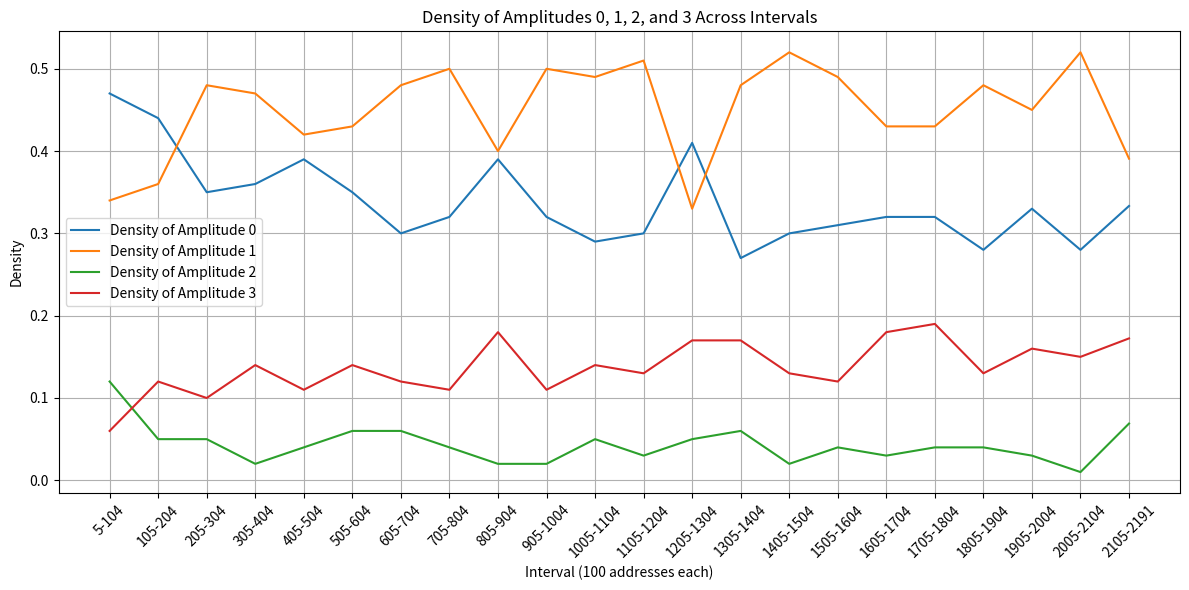
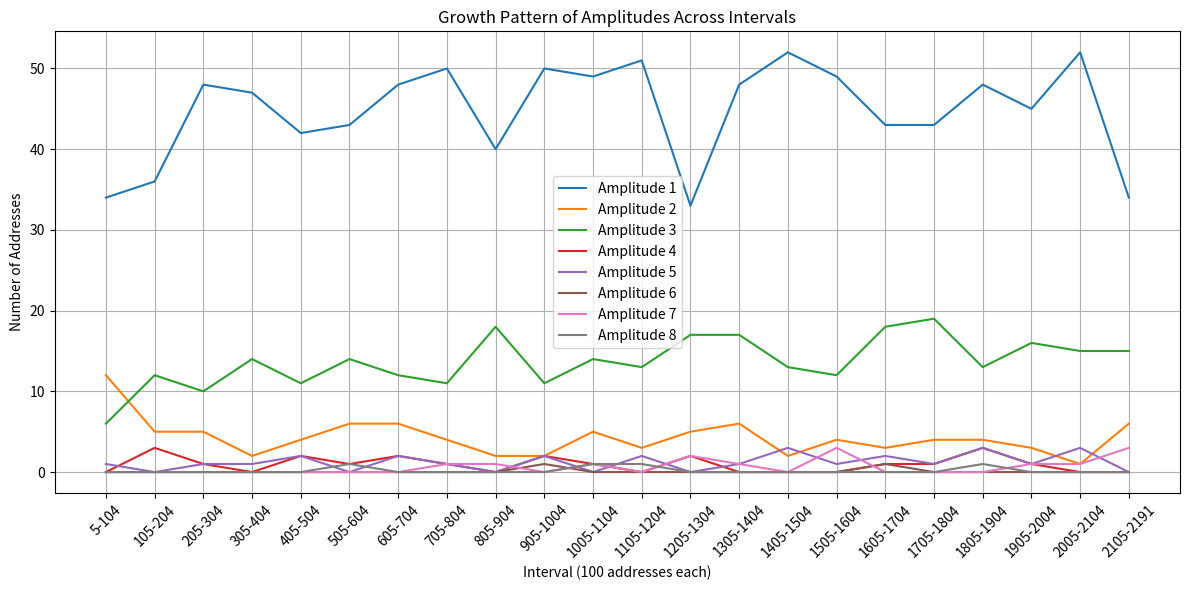

Write the Python code that produced these figures, in order.
#!/usr/bin/env python
import time
from collections import defaultdict
import matplotlib.pyplot as plt
from sympy import isprime, factorint
from scipy.stats import pearsonr

# Configuration
k = 11
n_max = 2191
operators = [
    (120, 34, 7, 53),   # z=1
    (132, 48, 19, 29),
    (120, 38, 17, 43),
    (90, 11, 13, 77),
    (78, -1, 11, 91),
    (108, 32, 31, 41),
    (90, 17, 23, 67),
    (72, 14, 49, 59),
    (60, 4, 37, 83),
    (60, 8, 47, 73),
    (48, 6, 61, 71),
    (12, 0, 79, 89)
]

# Start timing
start_time = time.time()

# Compute insertion addresses and factors for all x
x_max = 5  # From prior calculation
channels = []
for z, (l, m, p_z, q_z) in enumerate(operators, 1):
    for x in range(1, x_max + 1):
        y_x = 90 * x * x - l * x + m
        if 0 <= y_x <= n_max:
            p_x = p_z + 90 * (x - 1)
            q_x = q_z + 90 * (x - 1)
            channels.append((z, x, y_x, p_x, 'p'))
            channels.append((z, x, y_x, q_x, 'q'))

# Compute amplitude for each address
amplitude = defaultdict(int)
total_marks = 0
for z, x, y_x, step, channel_type in channels:
    if y_x < 5:
        t_start = (5 - y_x + step - 1) // step
    else:
        t_start = 0
    t_max = (n_max - y_x) // step
    for t in range(t_start, t_max + 1):
        n = y_x + t * step
        if 5 <= n <= n_max:
            amplitude[n] += 1
            total_marks += 1
        else:
            break

# Verify total marks
print(f"Total Marks: {total_marks} (Expected: 2437)")

# Compute distribution of amplitudes
amplitude_distribution = defaultdict(int)
for n in range(5, n_max + 1):
    amp = amplitude[n]
    amplitude_distribution[amp] += 1

# Output distribution
print("Amplitude Distribution:")
total_addresses = n_max - 5 + 1
for amp in sorted(amplitude_distribution.keys()):
    count = amplitude_distribution[amp]
    percentage = (count / total_addresses) * 100
    print(f"Amplitude {amp}: {count} addresses ({percentage:.2f}%)")

# Verify semiprime property for amplitude 1
print("\nVerifying Semiprime Property for Amplitude 1:")
semiprime_violations = 0
for n in range(5, n_max + 1):
    if amplitude[n] == 1:
        num = 90 * n + k
        factors = factorint(num)
        if len(factors) != 2 or any(exp != 1 for exp in factors.values()):
            semiprime_violations += 1
            print(f"Address {n} (90n+k = {num}) has amplitude 1 but is not a semiprime: {factors}")
            if semiprime_violations >= 5:
                print("Stopping after 5 violations...")
                break
if semiprime_violations == 0:
    print("All addresses with amplitude 1 are semiprimes.")
else:
    print(f"Found {semiprime_violations} addresses with amplitude 1 that are not semiprimes.")

# Evaluate amplitude 0 addresses for primality
print("\nEvaluating Amplitude 0 Addresses for Primality:")
non_prime_amplitude_0 = 0
for n in range(5, n_max + 1):
    if amplitude[n] == 0:
        num = 90 * n + k
        if not isprime(num):
            non_prime_amplitude_0 += 1
            print(f"Address {n} (90n+k = {num}) has amplitude 0 but is not prime: {factorint(num)}")
            if non_prime_amplitude_0 >= 5:
                print("Stopping after 5 non-prime examples...")
                break
if non_prime_amplitude_0 == 0:
    print("All addresses with amplitude 0 are primes.")
else:
    print(f"Found {non_prime_amplitude_0} addresses with amplitude 0 that are not prime.")

# Analyze growth pattern: addresses with each amplitude across intervals
interval_size = 100
intervals = [(start, min(start + interval_size - 1, n_max)) for start in range(5, n_max + 1, interval_size)]
growth_pattern = {amp: [] for amp in range(max(amplitude_distribution.keys()) + 1)}
density_amplitudes = {amp: [] for amp in range(max(amplitude_distribution.keys()) + 1)}

for start, end in intervals:
    interval_amplitudes = defaultdict(int)
    interval_size_actual = end - start + 1
    for n in range(start, end + 1):
        amp = amplitude[n]
        interval_amplitudes[amp] += 1
    for amp in growth_pattern:
        growth_pattern[amp].append(interval_amplitudes[amp])
        density_amplitudes[amp].append(interval_amplitudes[amp] / interval_size_actual)

# Calculate decay/growth rates for amplitude 0 and 1 (for reference)
decay_rate_amplitude_0 = []
growth_rate_amplitude_1 = []
for i in range(1, len(intervals)):
    decay_rate_amplitude_0.append(density_amplitudes[0][i-1] - density_amplitudes[0][i])
    growth_rate_amplitude_1.append(density_amplitudes[1][i] - density_amplitudes[1][i-1])

# Check proportionality (for reference)
print("\nDecay Rate of Amplitude 0 Density and Growth Rate of Amplitude 1 Density:")
proportionality_ratios = []
for i in range(len(decay_rate_amplitude_0)):
    decay = decay_rate_amplitude_0[i]
    growth = growth_rate_amplitude_1[i]
    if decay != 0:
        ratio = growth / decay
        proportionality_ratios.append(ratio)
        ratio_display = f"{ratio:.4f}"
    else:
        ratio_display = "N/A"
    print(f"Interval {intervals[i][0]}-{intervals[i][1]}: Decay Rate (Amp 0) = {decay:.4f}, Growth Rate (Amp 1) = {growth:.4f}, Ratio = {ratio_display}")

# Compute Pearson correlation coefficients for selected amplitude pairs
pairs_to_analyze = [(1, 3), (2, 3), (1, 2)]
print("\nCorrelation Analysis Between Amplitude Pairs:")
for amp1, amp2 in pairs_to_analyze:
    correlation, p_value = pearsonr(density_amplitudes[amp1], density_amplitudes[amp2])
    print(f"Pearson Correlation Coefficient between Amplitude {amp1} and Amplitude {amp2} Densities: {correlation:.4f}")
    print(f"P-value: {p_value:.4e}")

# Plot densities for amplitudes 0, 1, 2, 3
plt.figure(figsize=(12, 6))
for amp in [0, 1, 2, 3]:
    plt.plot(range(len(intervals)), density_amplitudes[amp], label=f"Density of Amplitude {amp}")
plt.xlabel('Interval (100 addresses each)')
plt.ylabel('Density')
plt.title('Density of Amplitudes 0, 1, 2, and 3 Across Intervals')
plt.legend()
plt.grid(True)
plt.xticks(range(len(intervals)), [f"{start}-{end}" for start, end in intervals], rotation=45)
plt.tight_layout()
plt.show()

# Plot growth pattern for all amplitudes
plt.figure(figsize=(12, 6))
for amp in growth_pattern:
    if amp > 0:  # Skip amplitude 0 for clarity
        plt.plot(range(len(intervals)), growth_pattern[amp], label=f"Amplitude {amp}")
plt.xlabel('Interval (100 addresses each)')
plt.ylabel('Number of Addresses')
plt.title('Growth Pattern of Amplitudes Across Intervals')
plt.legend()
plt.grid(True)
plt.xticks(range(len(intervals)), [f"{start}-{end}" for start, end in intervals], rotation=45)
plt.tight_layout()
plt.show()

# Execution time
print(f"\nExecution time: {time.time() - start_time:.2f} seconds")
